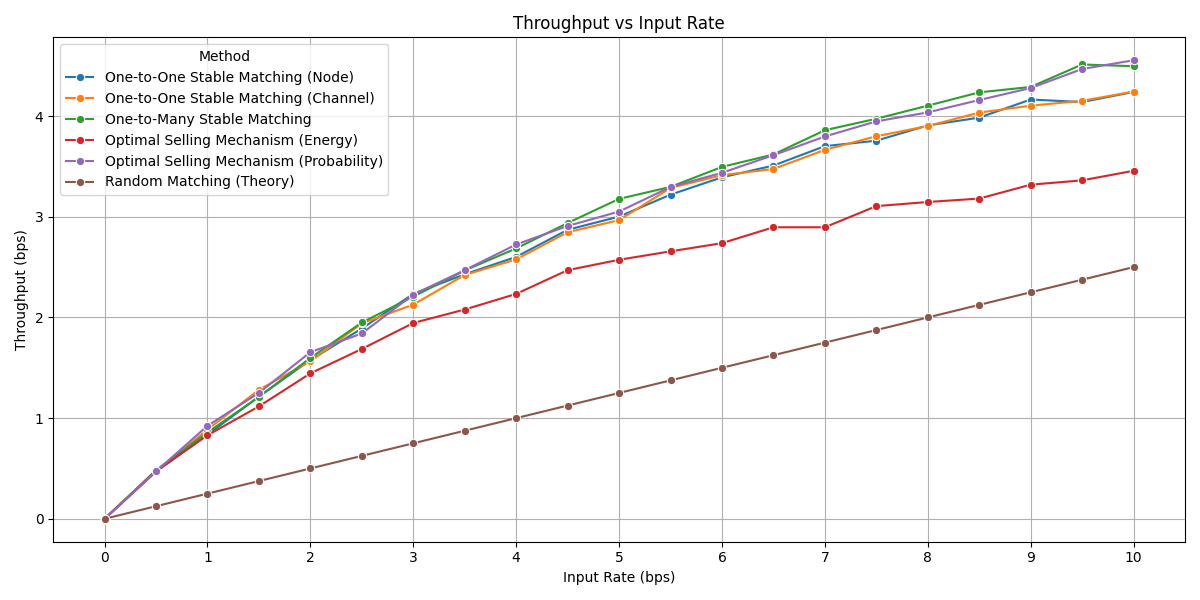

Source data for this figure (header and first rows):
, Input Rate, Throughput, Method
0, 0.0, 0.0, One-to-One Stable Matching (Node)
1, 0.5, 0.47, One-to-One Stable Matching (Node)
2, 1.0, 0.835, One-to-One Stable Matching (Node)
3, 1.5, 1.214, One-to-One Stable Matching (Node)
4, 2.0, 1.577, One-to-One Stable Matching (Node)
5, 2.5, 1.89, One-to-One Stable Matching (Node)
6, 3.0, 2.235, One-to-One Stable Matching (Node)
7, 3.5, 2.429, One-to-One Stable Matching (Node)
8, 4.0, 2.602, One-to-One Stable Matching (Node)
9, 4.5, 2.871, One-to-One Stable Matching (Node)
10, 5.0, 3.002, One-to-One Stable Matching (Node)
11, 5.5, 3.22, One-to-One Stable Matching (Node)
12, 6.0, 3.392, One-to-One Stable Matching (Node)
13, 6.5, 3.509, One-to-One Stable Matching (Node)
14, 7.0, 3.702, One-to-One Stable Matching (Node)
15, 7.5, 3.756, One-to-One Stable Matching (Node)
16, 8.0, 3.908, One-to-One Stable Matching (Node)
17, 8.5, 3.985, One-to-One Stable Matching (Node)
18, 9.0, 4.165, One-to-One Stable Matching (Node)
19, 9.5, 4.14, One-to-One Stable Matching (Node)
20, 10.0, 4.24, One-to-One Stable Matching (Node)
21, 0.0, 0.0, One-to-One Stable Matching (Channel)
22, 0.5, 0.472, One-to-One Stable Matching (Channel)
23, 1.0, 0.886, One-to-One Stable Matching (Channel)
24, 1.5, 1.282, One-to-One Stable Matching (Channel)
25, 2.0, 1.565, One-to-One Stable Matching (Channel)
26, 2.5, 1.941, One-to-One Stable Matching (Channel)
27, 3.0, 2.128, One-to-One Stable Matching (Channel)
28, 3.5, 2.422, One-to-One Stable Matching (Channel)
29, 4.0, 2.577, One-to-One Stable Matching (Channel)
30, 4.5, 2.847, One-to-One Stable Matching (Channel)
31, 5.0, 2.967, One-to-One Stable Matching (Channel)
32, 5.5, 3.287, One-to-One Stable Matching (Channel)
33, 6.0, 3.414, One-to-One Stable Matching (Channel)
34, 6.5, 3.475, One-to-One Stable Matching (Channel)
35, 7.0, 3.665, One-to-One Stable Matching (Channel)
36, 7.5, 3.8, One-to-One Stable Matching (Channel)
37, 8.0, 3.902, One-to-One Stable Matching (Channel)
38, 8.5, 4.035, One-to-One Stable Matching (Channel)
39, 9.0, 4.104, One-to-One Stable Matching (Channel)
40, 9.5, 4.152, One-to-One Stable Matching (Channel)
41, 10.0, 4.244, One-to-One Stable Matching (Channel)
42, 0.0, 0.0, One-to-Many Stable Matching
43, 0.5, 0.484, One-to-Many Stable Matching
44, 1.0, 0.858, One-to-Many Stable Matching
45, 1.5, 1.211, One-to-Many Stable Matching
46, 2.0, 1.598, One-to-Many Stable Matching
47, 2.5, 1.95, One-to-Many Stable Matching
48, 3.0, 2.207, One-to-Many Stable Matching
49, 3.5, 2.467, One-to-Many Stable Matching
50, 4.0, 2.686, One-to-Many Stable Matching
51, 4.5, 2.938, One-to-Many Stable Matching
52, 5.0, 3.178, One-to-Many Stable Matching
53, 5.5, 3.297, One-to-Many Stable Matching
54, 6.0, 3.496, One-to-Many Stable Matching
55, 6.5, 3.619, One-to-Many Stable Matching
56, 7.0, 3.86, One-to-Many Stable Matching
57, 7.5, 3.974, One-to-Many Stable Matching
58, 8.0, 4.104, One-to-Many Stable Matching
59, 8.5, 4.236, One-to-Many Stable Matching
... 66 more rows
